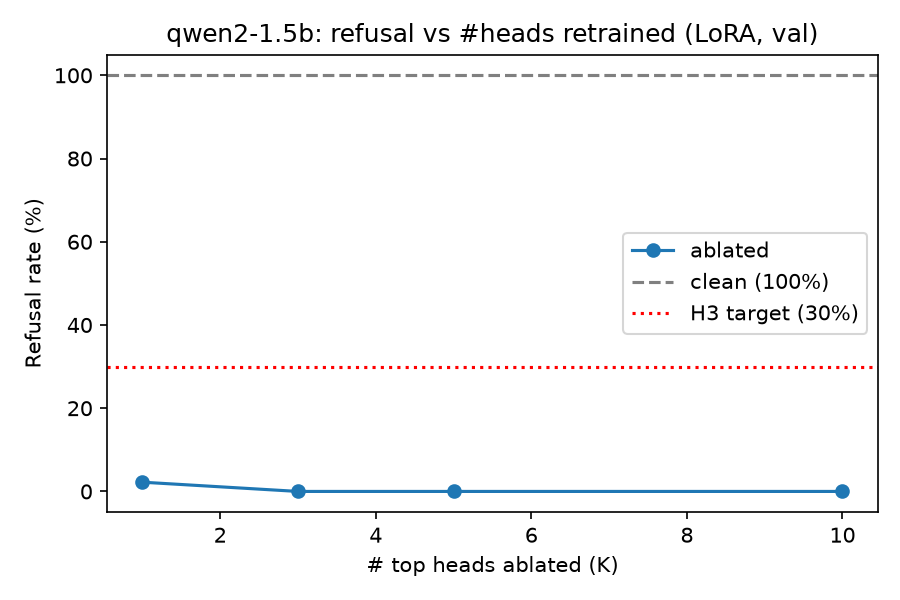

The data file committed next to this chart (first rows):
label, refusal_rate, jailbreak_refusal_rate, perplexity, n_eval, n_jailbreak, k, split
lora_k1, 0.02222, , 18.3, 45, 0, 1, val
lora_k3, 0.0, , 18.56, 45, 0, 3, val
lora_k5, 0.0, , 18.71, 45, 0, 5, val
lora_k10, 0.0, , 18.17, 45, 0, 10, val
